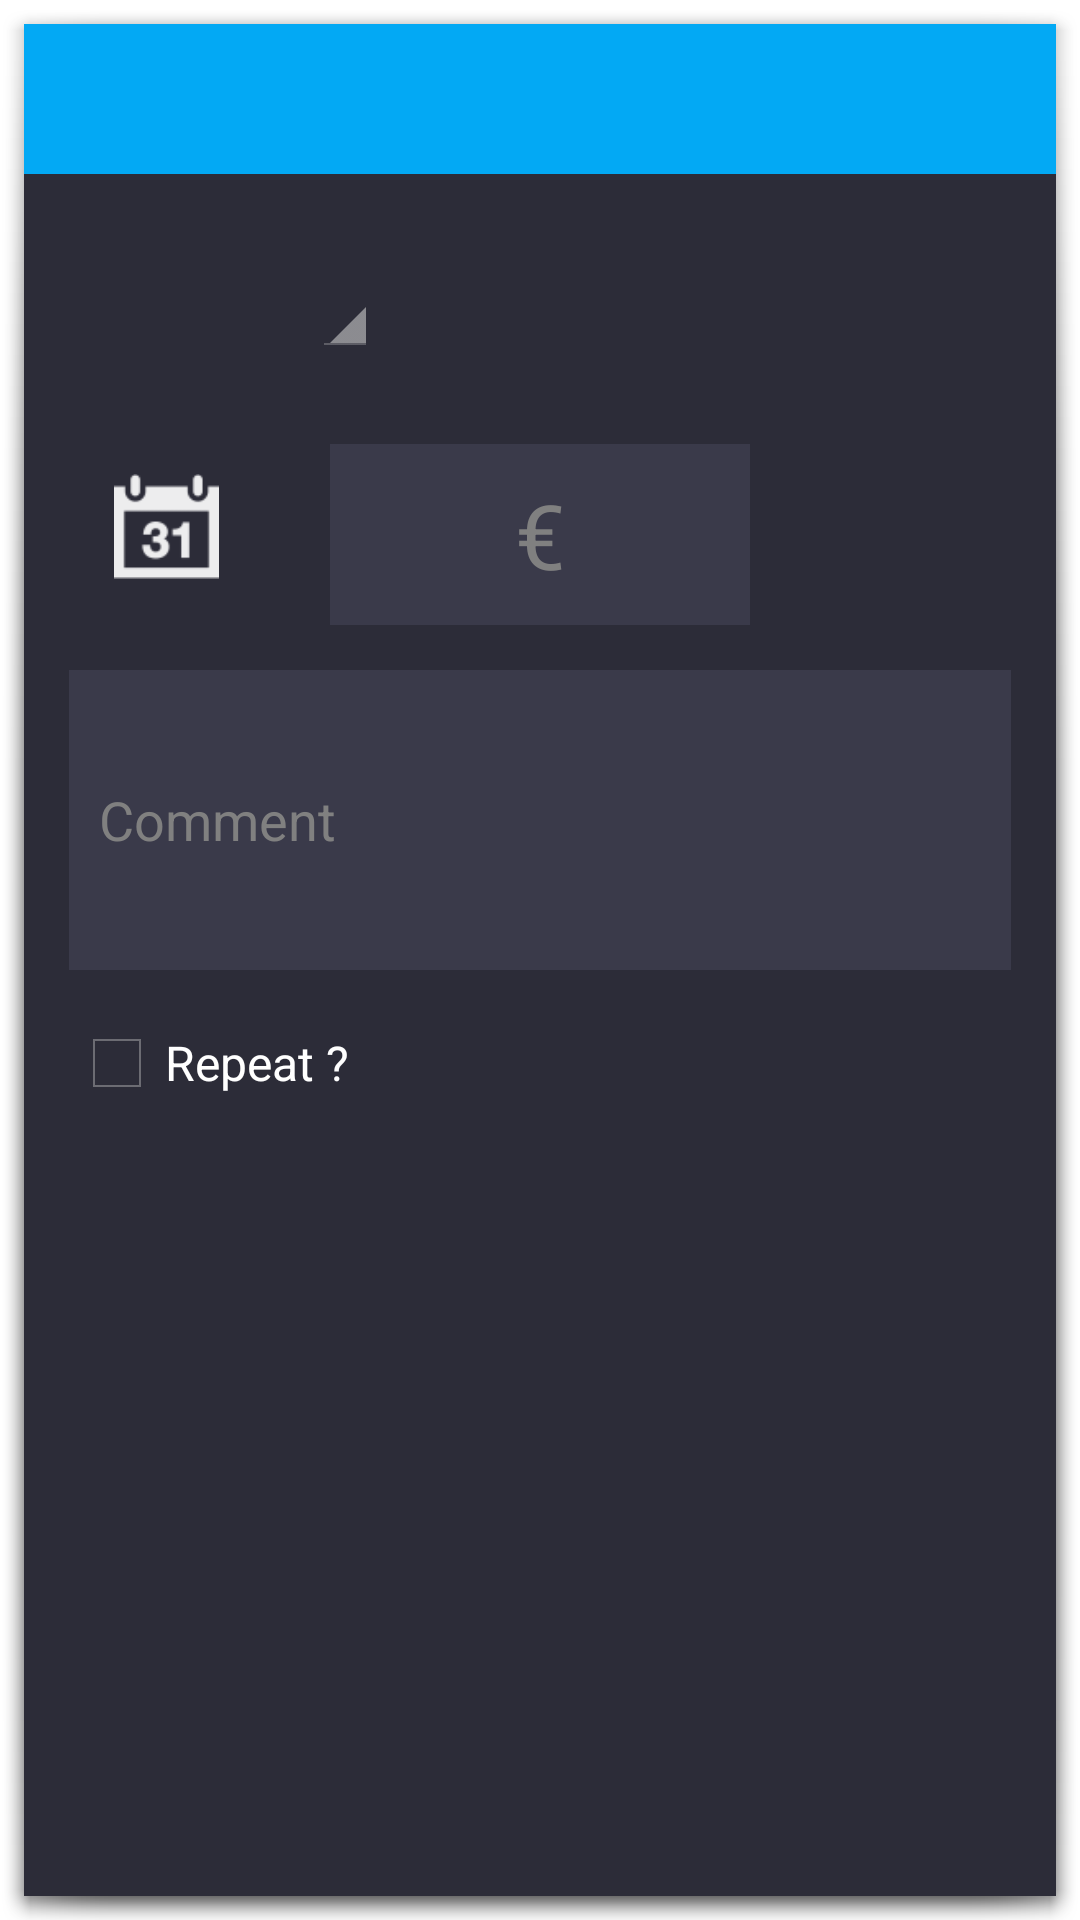

Layout XML and referenced resources for this Android screen:
<!-- AndroidManifest.xml: activity theme android:Theme.Holo.Dialog -->
<!-- res/layout/activity_transaction_action.xml -->
<RelativeLayout xmlns:android="http://schemas.android.com/apk/res/android"
    xmlns:tools="http://schemas.android.com/tools"
    android:layout_width="match_parent"
    android:layout_height="match_parent"
    tools:context="com.epsilon.coders.budgetbiulder.TransactionActionActivity"
    android:background="@color/app_background">
    
    <LinearLayout
        android:id="@+id/titleBar"
        android:layout_width="match_parent"
        android:layout_height="50dp"
        android:background="@color/blue"
        android:orientation="horizontal">

        <TextView
            android:id="@+id/title"
            android:layout_width="0dp"
            android:layout_weight="4"
            android:layout_height="wrap_content"
            android:textSize="20sp"
            android:layout_gravity="center_vertical"
            android:textColor="@color/white"
            android:layout_marginLeft="12dp"/>

        <ImageView
            android:id="@+id/ok"
            android:layout_width="0dp"
            android:layout_weight="1"
            android:layout_height="match_parent"
            android:src="@drawable/ic_done_white_48dp"
            android:layout_margin="8dp"/>

    </LinearLayout>

    <RelativeLayout
        android:id="@+id/blockCategory"
        android:layout_width="wrap_content"
        android:layout_height="wrap_content"
        android:layout_below="@id/titleBar"
        android:layout_marginLeft="6dp">

        <RelativeLayout
            android:id="@+id/iconAddTransaction"
            android:layout_width="90dp"
            android:layout_height="90dp"
            android:layout_alignParentLeft="true">

            <ImageView
                android:id="@+id/clearedAddTransaction"
                android:layout_width="match_parent"
                android:layout_height="match_parent"
                android:layout_centerInParent="true"
                android:layout_margin="20dp"/>

            <ImageView
                android:id="@+id/categoryIconAddTransaction"
                android:layout_width="match_parent"
                android:layout_height="match_parent"
                android:layout_centerInParent="true"
                android:layout_margin="31dp"/>

        </RelativeLayout>

        <Spinner
            android:id="@+id/spinner"
            android:layout_toRightOf="@id/iconAddTransaction"
            android:layout_width="wrap_content"
            android:layout_height="wrap_content"
            android:layout_centerVertical="true"></Spinner>

    </RelativeLayout>

    <EditText
        android:id="@+id/editAmount"
        android:layout_width="140dp"
        android:layout_height="wrap_content"
        android:layout_below="@id/blockCategory"
        android:inputType="numberDecimal|numberSigned"
        android:hint="@string/euro"
        android:layout_centerHorizontal="true"
        style="@style/customEditText.center"
        android:textSize="30sp"/>

    <ImageView
        android:layout_width="35dp"
        android:layout_height="35dp"
        android:src="@drawable/calendar"
        android:layout_alignLeft="@+id/editComment"
        android:layout_alignTop="@id/editAmount"
        android:layout_marginTop="10dp"
        android:layout_marginLeft="15dp"
        android:onClick="showDatePickerDialog"/>

    <EditText
        android:id="@id/editComment"
        android:layout_width="match_parent"
        android:layout_height="100dp"
        android:hint="Comment"
        android:layout_margin="15dp"
        android:layout_below="@id/editAmount"
        style="@style/customEditText"
        android:inputType="textNoSuggestions|textCapSentences|textMultiLine"/>

    <CheckBox
        android:id="@+id/repeat"
        android:layout_width="wrap_content"
        android:layout_height="wrap_content"
        android:text="@string/repeat"
        android:layout_below="@id/editComment"
        android:layout_marginLeft="15dp"
        android:layout_marginBottom="15dp"/>

    <LinearLayout
        android:id="@+id/blockRecurring"
        android:layout_width="match_parent"
        android:layout_height="wrap_content"
        android:orientation="horizontal"
        android:layout_below="@id/repeat"
        android:visibility="gone">

        <TextView
            android:layout_width="wrap_content"
            android:layout_height="wrap_content"
            android:text="@string/every"
            android:layout_margin="15dp"
            android:textSize="20sp"
            android:layout_gravity="center_vertical"/>

        <EditText
            android:id="@+id/distanceOfRecurrence"
            android:layout_width="140dp"
            android:layout_height="wrap_content"
            android:hint="1"
            style="@style/customEditText"
            android:layout_gravity="center_vertical"
            android:inputType="number"/>

        <Spinner
            android:id="@+id/typeOfRecurrence"
            android:layout_width="wrap_content"
            android:layout_height="wrap_content"
            android:layout_gravity="center_vertical"/>

    </LinearLayout>

    <LinearLayout
        android:id="@+id/blockNumber"
        android:layout_width="match_parent"
        android:layout_height="wrap_content"
        android:layout_below="@id/blockRecurring"
        android:layout_marginLeft="15dp"
        android:layout_marginBottom="15dp"
        android:layout_marginTop="10dp"
        android:orientation="horizontal"
        android:visibility="gone">

        <TextView
            android:layout_width="wrap_content"
            android:layout_height="wrap_content"
            android:text="@string/number_of_recurrence"
            android:layout_gravity="center_vertical"
            android:textSize="20sp"/>

        <EditText
            android:id="@+id/numberOfRecurrence"
            android:layout_width="wrap_content"
            android:layout_height="wrap_content"
            android:hint="@string/hint_number_of_recurrence"
            android:inputType="number"
            style="@style/customEditText"
            android:layout_marginLeft="10dp"
            android:layout_gravity="center_vertical"/>

    </LinearLayout>

</RelativeLayout>
<!-- resources referenced by this layout -->
<resources>
  <color name="app_background">#2C2C38</color>
  <color name="blue">#03a9f4</color>
  <color name="white">#FFFFFF</color>
  <!-- drawable calendar: png bitmap (drawable-hdpi, 1100 bytes) -->
  <string name="euro">€</string>
  <string name="every">Every</string>
  <string name="hint_number_of_recurrence">-1 for ∞</string>
  <string name="number_of_recurrence">Payment count</string>
  <string name="repeat">Repeat ?</string>
  <style name="customEditText" parent="android:Widget.EditText">
          <item name="android:background">@color/pale_blue</item>
          <item name="android:padding">@dimen/paddingWidget</item>
      </style>
  <style name="customEditText.center">
          <item name="android:gravity">center</item>
      </style>
  <color name="pale_blue">#3A3A4A</color>
  <dimen name="paddingWidget">10dp</dimen>
</resources>
